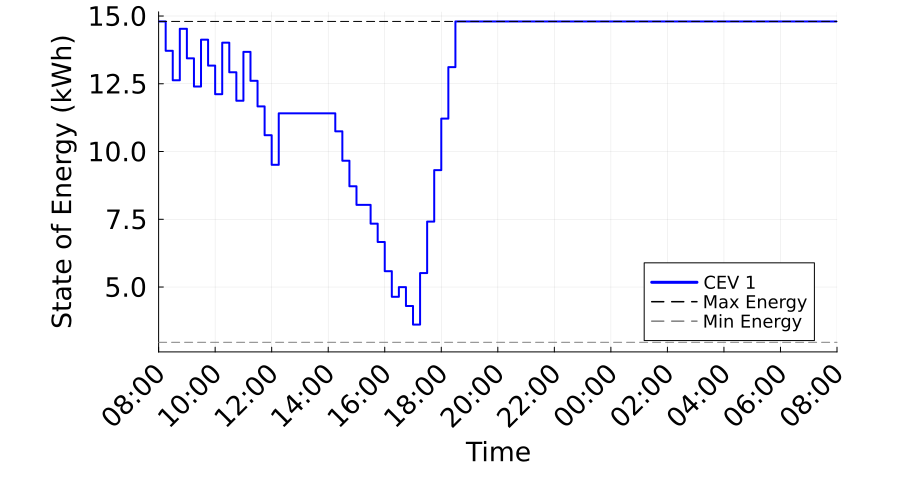

Values plotted in this chart, from the file beside it:
Time_Period, Time_Label, CEV_1_SOE_kWh, CEV_1_Max_SOE_kWh, CEV_1_Min_SOE_kWh
1, 08:00, 14.8, 14.8, 2.96
2, 08:15, 13.72, 14.8, 2.96
3, 08:30, 12.63, 14.8, 2.96
4, 08:45, 14.53, 14.8, 2.96
5, 09:00, 13.44, 14.8, 2.96
6, 09:15, 12.4, 14.8, 2.96
7, 09:30, 14.13, 14.8, 2.96
8, 09:45, 13.17, 14.8, 2.96
9, 10:00, 12.12, 14.8, 2.96
10, 10:15, 14.02, 14.8, 2.96
11, 10:30, 12.92, 14.8, 2.96
12, 10:45, 11.87, 14.8, 2.96
13, 11:00, 13.68, 14.8, 2.96
14, 11:15, 12.61, 14.8, 2.96
15, 11:30, 11.66, 14.8, 2.96
16, 11:45, 10.6, 14.8, 2.96
17, 12:00, 9.509, 14.8, 2.96
18, 12:15, 11.41, 14.8, 2.96
19, 12:30, 11.41, 14.8, 2.96
20, 12:45, 11.41, 14.8, 2.96
21, 13:00, 11.41, 14.8, 2.96
22, 13:15, 11.41, 14.8, 2.96
23, 13:30, 11.41, 14.8, 2.96
24, 13:45, 11.41, 14.8, 2.96
25, 14:00, 11.41, 14.8, 2.96
26, 14:15, 10.75, 14.8, 2.96
27, 14:30, 9.66, 14.8, 2.96
28, 14:45, 8.717, 14.8, 2.96
29, 15:00, 8.031, 14.8, 2.96
30, 15:15, 8.031, 14.8, 2.96
31, 15:30, 7.339, 14.8, 2.96
32, 15:45, 6.662, 14.8, 2.96
33, 16:00, 5.585, 14.8, 2.96
34, 16:15, 4.64, 14.8, 2.96
35, 16:30, 4.996, 14.8, 2.96
36, 16:45, 4.3, 14.8, 2.96
37, 17:00, 3.614, 14.8, 2.96
38, 17:15, 5.514, 14.8, 2.96
39, 17:30, 7.414, 14.8, 2.96
40, 17:45, 9.314, 14.8, 2.96
41, 18:00, 11.21, 14.8, 2.96
42, 18:15, 13.11, 14.8, 2.96
43, 18:30, 14.8, 14.8, 2.96
44, 18:45, 14.8, 14.8, 2.96
45, 19:00, 14.8, 14.8, 2.96
46, 19:15, 14.8, 14.8, 2.96
47, 19:30, 14.8, 14.8, 2.96
48, 19:45, 14.8, 14.8, 2.96
49, 20:00, 14.8, 14.8, 2.96
50, 20:15, 14.8, 14.8, 2.96
51, 20:30, 14.8, 14.8, 2.96
52, 20:45, 14.8, 14.8, 2.96
53, 21:00, 14.8, 14.8, 2.96
54, 21:15, 14.8, 14.8, 2.96
55, 21:30, 14.8, 14.8, 2.96
56, 21:45, 14.8, 14.8, 2.96
57, 22:00, 14.8, 14.8, 2.96
58, 22:15, 14.8, 14.8, 2.96
59, 22:30, 14.8, 14.8, 2.96
60, 22:45, 14.8, 14.8, 2.96
... 37 more rows
